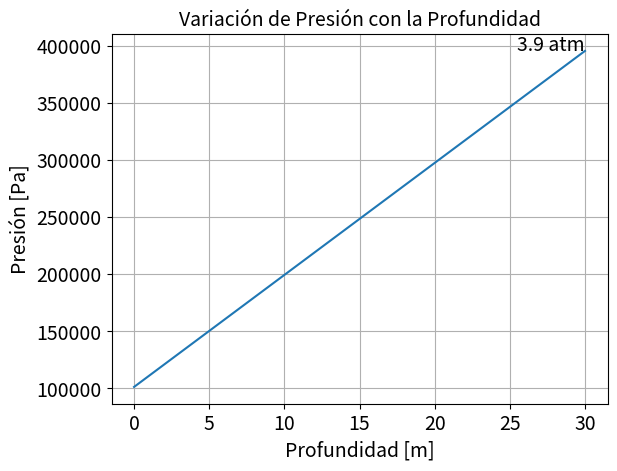

Write the Python code that produced this figure.
# !usr/bin/env python

import numpy as np
import matplotlib.pyplot as plt

def presion(profundidad):
  presion_inicial=101325
  return presion_inicial + 1000 * 9.81 * profundidad

profundidad_maxima = 30
presion_inicial = 101325  # Presión inicial en Pa (presión atmosférica al nivel del mar)

# EJE X
profundidades = np.linspace(0, profundidad_maxima)  # Valores de profundidad
#EJE Y
presiones = presion(profundidades)  # Calcular las presiones correspondientes


plt.plot(profundidades, presiones)
plt.xlabel('Profundidad [m]', fontsize=14)
plt.ylabel('Presión [Pa]', fontsize=14)
plt.title('Variación de Presión con la Profundidad', fontsize=14)
plt.grid(True)
plt.xticks(fontsize=14)
plt.yticks(fontsize=14)

# Calcular el número de atmósferas a la profundidad máxima
num_atmosferas = presiones[-1] / presion_inicial # [-1] nos indica que es el ultimo valor de las presiones
                                                # Y lo comvertimos en las unidades de atm
plt.text(profundidad_maxima, presiones[-1], f'{num_atmosferas:.1f} atm',
         fontsize=14, ha='right')

plt.savefig('actividad_02_graf.png')
plt.show()
